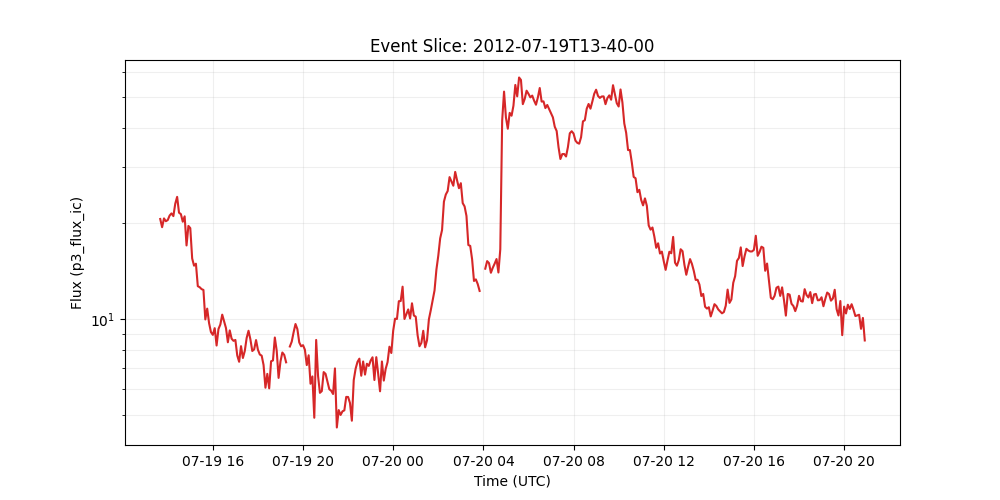

Data behind this chart, as committed beside it:
time_tag, p3_flux_ic
2012-07-19 13:40:00, 20.65
2012-07-19 13:45:00, 19.46
2012-07-19 13:50:00, 20.74
2012-07-19 13:55:00, 20.32
2012-07-19 14:00:00, 20.49
2012-07-19 14:05:00, 21.17
2012-07-19 14:10:00, 21.51
2012-07-19 14:15:00, 21.09
2012-07-19 14:20:00, 23.07
2012-07-19 14:25:00, 24.25
2012-07-19 14:30:00, 21.61
2012-07-19 14:35:00, 21.39
2012-07-19 14:40:00, 20.25
2012-07-19 14:45:00, 21.05
2012-07-19 14:50:00, 17.05
2012-07-19 14:55:00, 19.64
2012-07-19 15:00:00, 19.33
2012-07-19 15:05:00, 15.51
2012-07-19 15:10:00, 14.72
2012-07-19 15:15:00, 14.93
2012-07-19 15:20:00, 12.69
2012-07-19 15:25:00, 12.59
2012-07-19 15:30:00, 12.42
2012-07-19 15:35:00, 12.35
2012-07-19 15:40:00, 9.969
2012-07-19 15:45:00, 10.78
2012-07-19 15:50:00, 9.703
2012-07-19 15:55:00, 9.094
2012-07-19 16:00:00, 8.913
2012-07-19 16:05:00, 9.358
2012-07-19 16:10:00, 8.251
2012-07-19 16:15:00, 9.3
2012-07-19 16:20:00, 9.611
2012-07-19 16:25:00, 10.32
2012-07-19 16:30:00, 9.83
2012-07-19 16:35:00, 9.363
2012-07-19 16:40:00, 8.448
2012-07-19 16:45:00, 9.208
2012-07-19 16:50:00, 8.668
2012-07-19 16:55:00, 8.536
2012-07-19 17:00:00, 8.59
2012-07-19 17:05:00, 7.676
2012-07-19 17:10:00, 7.333
2012-07-19 17:15:00, 8.212
2012-07-19 17:20:00, 7.537
2012-07-19 17:25:00, 7.928
2012-07-19 17:30:00, 8.716
2012-07-19 17:35:00, 9.184
2012-07-19 17:40:00, 8.623
2012-07-19 17:45:00, 7.929
2012-07-19 17:50:00, 8.024
2012-07-19 17:55:00, 8.585
2012-07-19 18:00:00, 8.001
2012-07-19 18:05:00, 7.731
2012-07-19 18:10:00, 7.666
2012-07-19 18:15:00, 7.165
2012-07-19 18:20:00, 6.077
2012-07-19 18:25:00, 6.718
2012-07-19 18:30:00, 6.048
2012-07-19 18:35:00, 7.361
... 316 more rows
